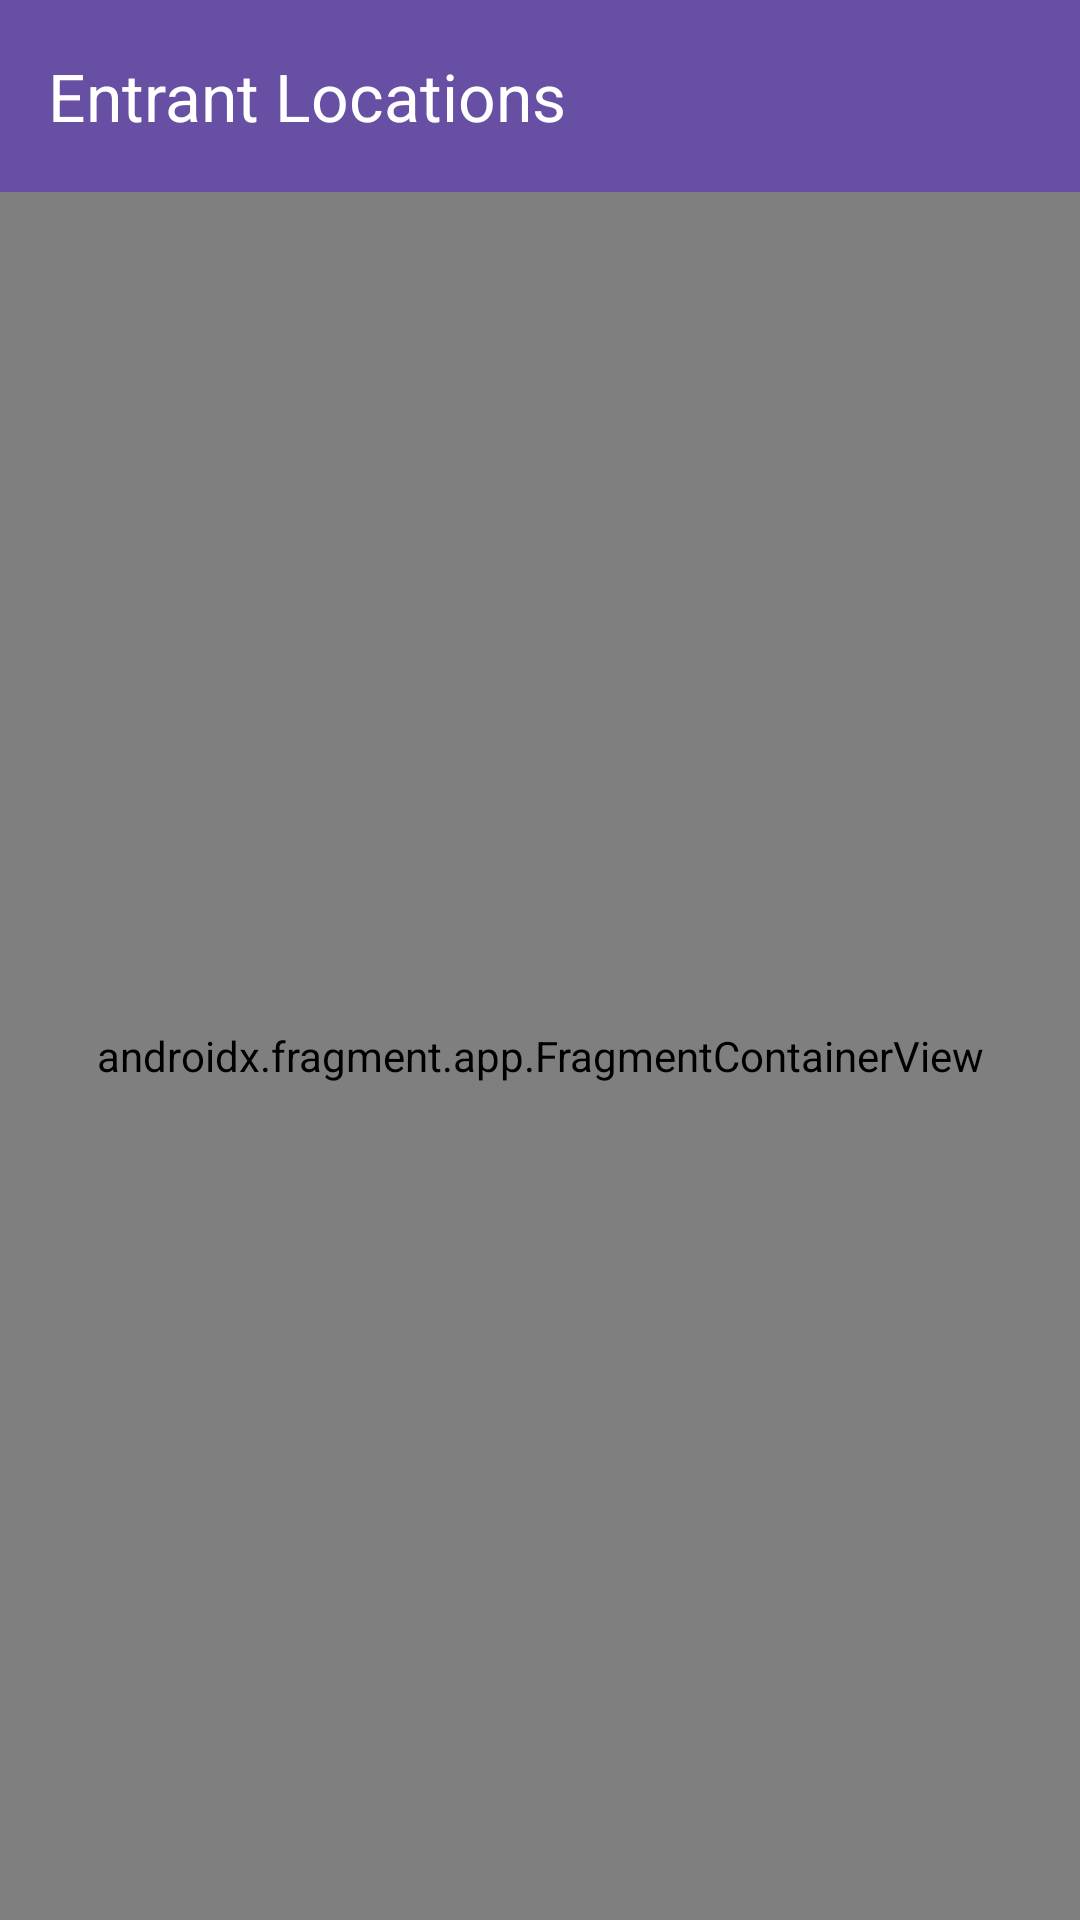

The Android layout XML behind this screen, and the referenced resources:
<!-- AndroidManifest.xml: application theme Theme.EntrantsProfilePage -->
<!-- res/layout/activity_view_entrants_waiting_list_location.xml -->
<?xml version="1.0" encoding="utf-8"?>
<LinearLayout xmlns:android="http://schemas.android.com/apk/res/android"
    xmlns:app="http://schemas.android.com/apk/res-auto"
    android:layout_width="match_parent"
    android:layout_height="match_parent"
    android:orientation="vertical">

    <com.google.android.material.appbar.MaterialToolbar
        android:id="@+id/toolbar"
        android:layout_width="match_parent"
        android:layout_height="?attr/actionBarSize"
        android:background="?attr/colorPrimary"
        android:elevation="4dp"
        app:navigationIcon="@drawable/ic_arrow_back"
        app:title="Entrant Locations"
        app:titleTextColor="@android:color/white" />

    <androidx.fragment.app.FragmentContainerView
        android:id="@+id/map"
        android:name="com.google.android.gms.maps.SupportMapFragment"
        android:layout_width="match_parent"
        android:layout_height="match_parent" />

</LinearLayout>
<!-- resources referenced by this layout -->
<resources>
  <style name="Theme.EntrantsProfilePage" parent="Base.Theme.EntrantsProfilePage" />
  <style name="Base.Theme.EntrantsProfilePage" parent="Theme.Material3.DayNight.NoActionBar">
          
          
      </style>
</resources>
